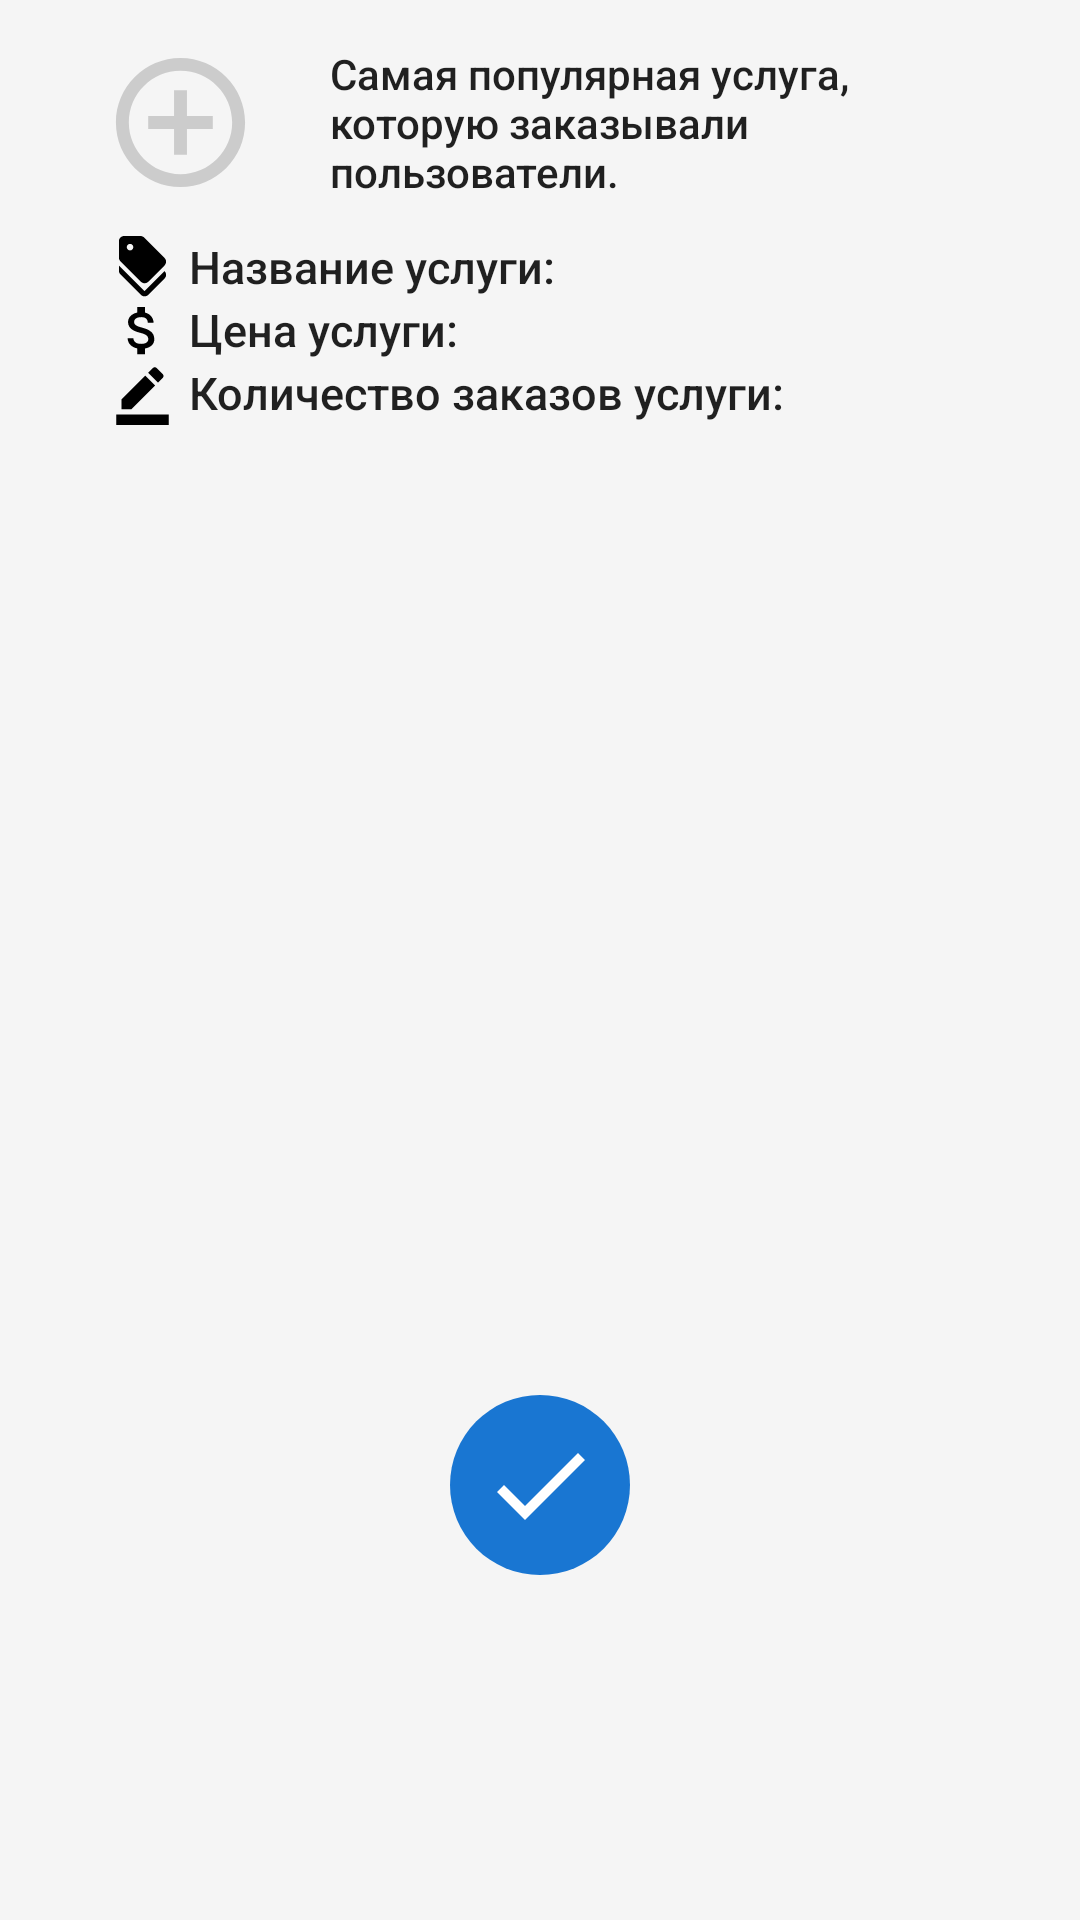

The Android layout XML behind this screen, and the referenced resources:
<!-- AndroidManifest.xml: application theme Theme.CourseWorkDataBase -->
<!-- res/layout/fragment_top_service.xml -->
<?xml version="1.0" encoding="utf-8"?>
<LinearLayout xmlns:android="http://schemas.android.com/apk/res/android"
    xmlns:app="http://schemas.android.com/apk/res-auto"
    xmlns:tools="http://schemas.android.com/tools"
    style="@style/CustomFragment"
    android:layout_width="match_parent"
    android:layout_height="match_parent"
    android:orientation="vertical"
    android:paddingStart="25dp"
    android:paddingTop="15dp"
    android:paddingEnd="25dp"
    android:paddingBottom="15dp">

    <LinearLayout
        android:id="@+id/linear"
        android:layout_width="wrap_content"
        android:layout_height="wrap_content"
        android:orientation="horizontal"
        app:layout_constraintEnd_toEndOf="parent"
        app:layout_constraintStart_toStartOf="parent"
        app:layout_constraintTop_toTopOf="parent"
        tools:ignore="UseCompoundDrawables">

        <ImageView
            android:id="@+id/imageView"
            style="@style/CustomImageView"
            android:layout_width="wrap_content"
            android:layout_height="match_parent"
            android:contentDescription="@string/titleComplaint"
            android:paddingStart="0dp"
            android:paddingEnd="15dp"
            android:src="@drawable/ic_bonus" />

        <TextView
            android:id="@+id/infoOne"
            style="@style/TextAppearance.AppCompat.Body2"
            android:layout_width="0dp"
            android:layout_height="wrap_content"
            android:layout_weight="1"
            android:text="@string/textTitleTopServiceInfo"
            android:textIsSelectable="true"
            app:layout_constraintEnd_toEndOf="parent"
            app:layout_constraintStart_toEndOf="@id/imageView"
            app:layout_constraintTop_toTopOf="parent" />

    </LinearLayout>

    <androidx.constraintlayout.widget.ConstraintLayout
        android:layout_width="match_parent"
        android:layout_height="match_parent">

        <TextView
            android:id="@+id/titleNameTopService"
            style="@style/CustomBody2TextView"
            android:layout_width="wrap_content"
            android:layout_height="wrap_content"
            android:layout_marginStart="12dp"
            android:layout_marginTop="12dp"
            android:drawablePadding="5dp"
            android:text="@string/textNameTopService"
            android:textSize="15sp"
            app:drawableLeftCompat="@drawable/ic_name_top_service_small"
            app:layout_constraintStart_toStartOf="parent"
            app:layout_constraintTop_toTopOf="parent" />

        <TextView
            android:id="@+id/nameTopService"
            android:layout_width="wrap_content"
            android:layout_height="wrap_content"
            android:layout_marginStart="8dp"
            app:layout_constraintBaseline_toBaselineOf="@id/titleNameTopService"
            app:layout_constraintStart_toEndOf="@id/titleNameTopService"
            tools:text="Завтрак" />

        <TextView
            android:id="@+id/titleCostTopService"
            style="@style/CustomBody2TextView"
            android:layout_width="wrap_content"
            android:layout_height="wrap_content"
            android:layout_marginStart="12dp"
            android:drawablePadding="5dp"
            android:text="@string/textCostTopService"
            android:textSize="15sp"
            app:drawableLeftCompat="@drawable/ic_money_small"
            app:layout_constraintStart_toStartOf="parent"
            app:layout_constraintTop_toBottomOf="@id/titleNameTopService" />

        <TextView
            android:id="@+id/costTopService"
            android:layout_width="wrap_content"
            android:layout_height="wrap_content"
            android:layout_marginStart="8dp"
            app:layout_constraintBaseline_toBaselineOf="@id/titleCostTopService"
            app:layout_constraintStart_toEndOf="@id/titleCostTopService"
            tools:text="850 рублей" />

        <TextView
            android:id="@+id/titleCountTopService"
            style="@style/CustomBody2TextView"
            android:layout_width="wrap_content"
            android:layout_height="wrap_content"
            android:layout_marginStart="12dp"
            android:drawablePadding="5dp"
            android:text="@string/textCountTopService"
            android:textSize="15sp"
            app:drawableLeftCompat="@drawable/ic_count_top_service_small"
            app:layout_constraintStart_toStartOf="parent"
            app:layout_constraintTop_toBottomOf="@id/titleCostTopService" />

        <TextView
            android:id="@+id/countTopService"
            android:layout_width="wrap_content"
            android:layout_height="wrap_content"
            android:layout_marginStart="8dp"
            app:layout_constraintBaseline_toBaselineOf="@id/titleCountTopService"
            app:layout_constraintStart_toEndOf="@id/titleCountTopService"
            tools:text="15 раз" />

        <ImageButton
            android:id="@+id/okButton"
            style="@style/CustomImageButtonAccept"
            android:layout_width="wrap_content"
            android:layout_height="wrap_content"
            android:layout_gravity="bottom|center_horizontal"
            android:layout_marginBottom="100dp"
            android:background="@drawable/background_shapes"
            android:contentDescription="@string/titleTreatmentOfBookedRoom"
            android:src="@drawable/ic_accept"
            app:layout_constraintBottom_toBottomOf="parent"
            app:layout_constraintEnd_toEndOf="parent"
            app:layout_constraintStart_toStartOf="parent" />

    </androidx.constraintlayout.widget.ConstraintLayout>
</LinearLayout>
<!-- resources referenced by this layout -->
<resources>
  <!-- drawable background_shapes (drawable) -->
  <?xml version="1.0" encoding="utf-8"?>
  <shape xmlns:android="http://schemas.android.com/apk/res/android"
      android:shape="rectangle">
  
      <solid android:color="@color/blue" />
      <corners android:radius="500dp" />
      <size
          android:width="60dp"
          android:height="60dp" />
  
  </shape>
  <!-- drawable ic_accept (drawable) -->
  <vector xmlns:android="http://schemas.android.com/apk/res/android"
      android:width="40dp"
      android:height="40dp"
      android:viewportWidth="24"
      android:viewportHeight="24">
      <path
          android:fillColor="@android:color/white"
          android:pathData="M9,16.2L4.8,12l-1.4,1.4L9,19 21,7l-1.4,-1.4L9,16.2z" />
  </vector>
  <!-- drawable ic_bonus (drawable) -->
  <vector xmlns:android="http://schemas.android.com/apk/res/android"
      android:width="70dp"
      android:height="70dp"
      android:tint="@color/darkGrey"
      android:viewportWidth="24"
      android:viewportHeight="24">
      <path
          android:fillColor="@android:color/white"
          android:pathData="M13,7h-2v4L7,11v2h4v4h2v-4h4v-2h-4L13,7zM12,2C6.48,2 2,6.48 2,12s4.48,10 10,10 10,-4.48 10,-10S17.52,2 12,2zM12,20c-4.41,0 -8,-3.59 -8,-8s3.59,-8 8,-8 8,3.59 8,8 -3.59,8 -8,8z" />
  </vector>
  <!-- drawable ic_count_top_service_small (drawable) -->
  <vector xmlns:android="http://schemas.android.com/apk/res/android"
      android:width="21sp"
      android:height="21sp"
      android:tint="#000000"
      android:viewportWidth="24"
      android:viewportHeight="24">
      <path
          android:fillColor="@android:color/white"
          android:pathData="M22,24H2v-4h20V24zM13.06,5.19l3.75,3.75L7.75,18H4v-3.75L13.06,5.19zM17.88,7.87l-3.75,-3.75l1.83,-1.83c0.39,-0.39 1.02,-0.39 1.41,0l2.34,2.34c0.39,0.39 0.39,1.02 0,1.41L17.88,7.87z" />
  </vector>
  <string name="textCostTopService">Цена услуги:</string>
  <string name="textCountTopService">Количество заказов услуги:</string>
  <string name="textNameTopService">Название услуги:</string>
  <string name="textTitleTopServiceInfo">Самая популярная услуга, которую заказывали пользователи.</string>
  <string name="titleComplaint">Жалоба</string>
  <string name="titleTreatmentOfBookedRoom">Обработка</string>
  <style name="CustomBody2TextView" parent="TextAppearance.AppCompat.Body2">
          <item name="drawableTint">@color/black</item>
      </style>
  <style name="CustomFragment" parent="Theme.CourseWorkDataBase">
          <item name="android:background">@color/grey</item>
      </style>
  <style name="CustomImageButtonAccept" parent="Theme.CourseWorkDataBase">
          <item name="android:tint">@color/white</item>
      </style>
  <style name="CustomImageView" parent="Theme.CourseWorkDataBase">
          <item name="android:tint">@color/darkGrey</item>
      </style>
  <style name="Theme.CourseWorkDataBase" parent="Theme.MaterialComponents.DayNight.NoActionBar">
          
          <item name="colorPrimary">@color/blue</item>
          <item name="colorPrimaryVariant">@color/darkBlue</item>
          <item name="colorOnPrimary">@color/white</item>
          
          <item name="colorSecondary">@color/blue</item>
          <item name="colorSecondaryVariant">@color/darkBlue</item>
          <item name="colorOnSecondary">@color/black</item>
          
          <item name="android:statusBarColor">?attr/colorPrimaryVariant</item>
          
      </style>
  <color name="blue">#1976D2</color>
  <color name="darkGrey">#CCCCCC</color>
  <color name="black">#FF000000</color>
  <color name="grey">#F5F5F5</color>
  <color name="white">#FFFFFFFF</color>
  <color name="darkBlue">#303F9F</color>
</resources>
